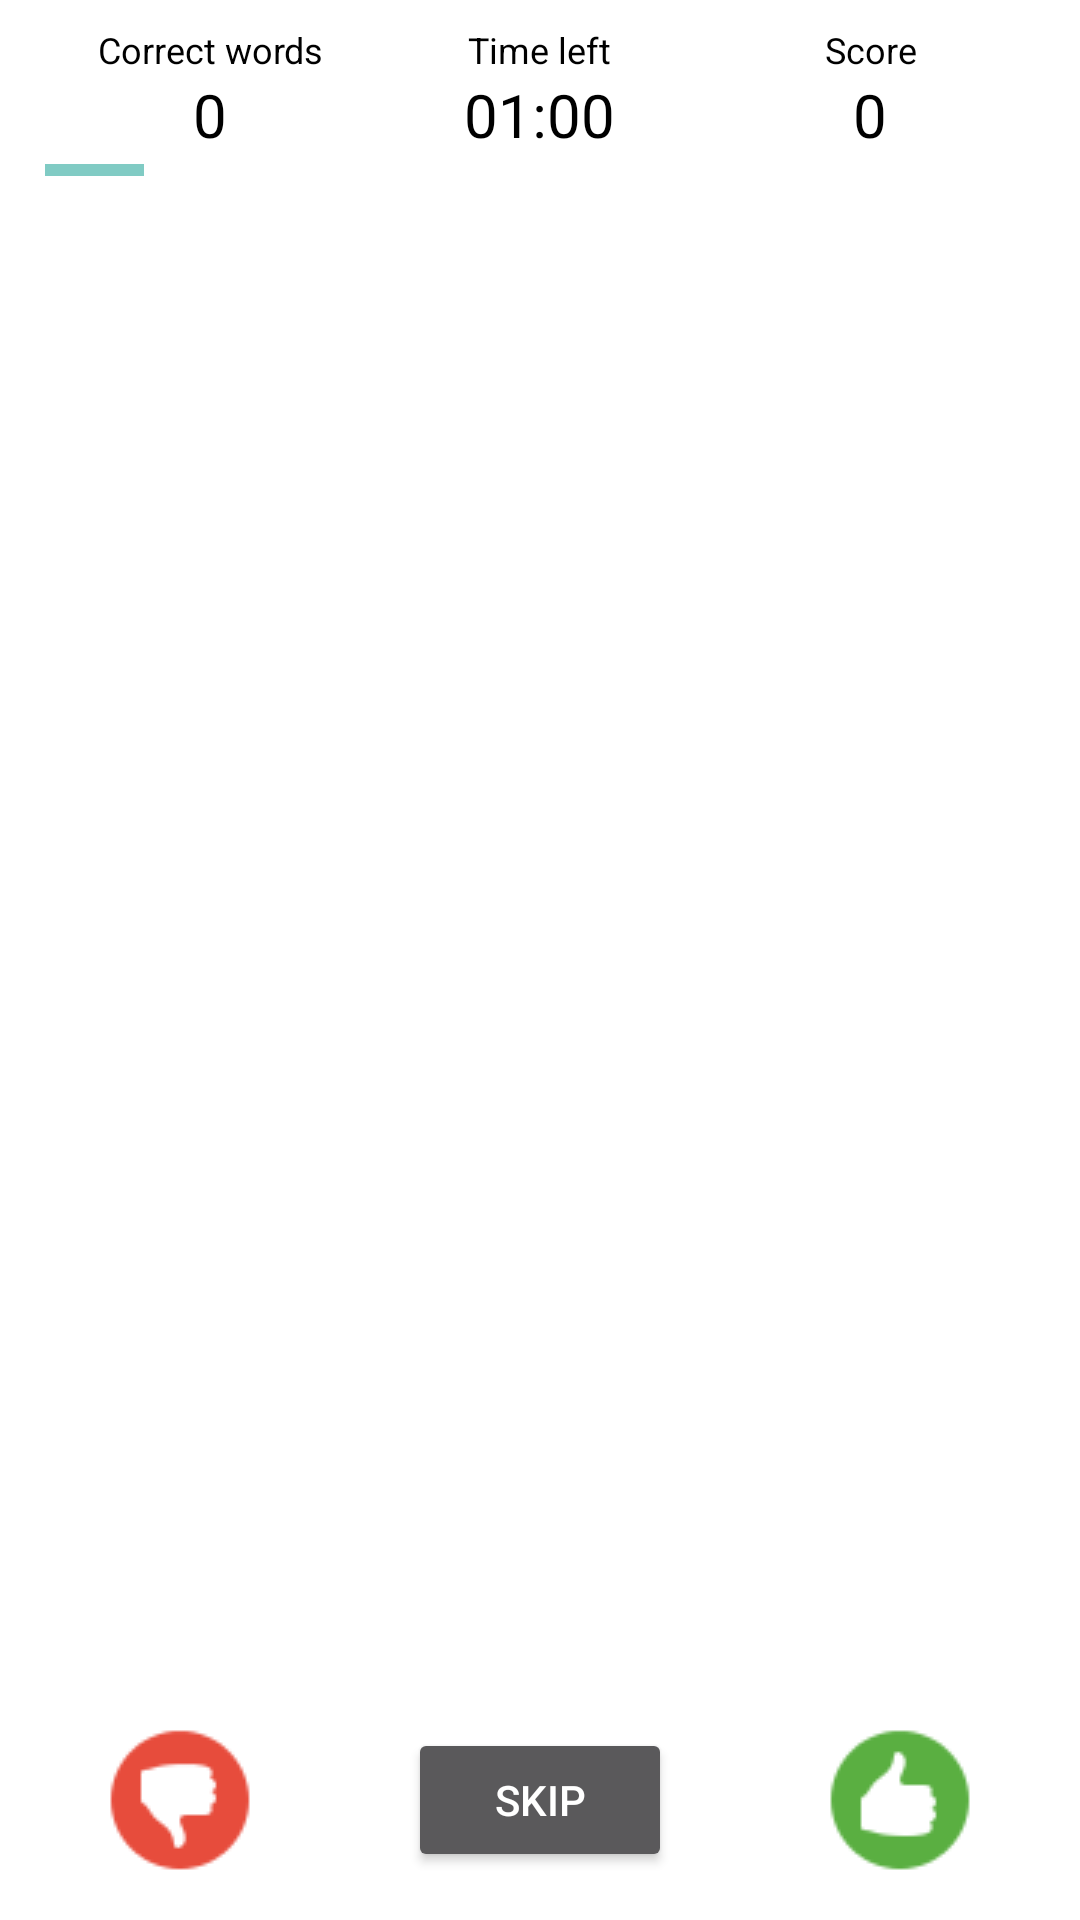

Android layout source for this screen:
<!-- AndroidManifest.xml: application theme Theme.AppCompat.NoActionBar -->
<!-- res/layout/activity_game.xml -->
<RelativeLayout xmlns:android="http://schemas.android.com/apk/res/android"
    android:layout_width="match_parent"
    android:layout_height="match_parent"
    android:baselineAligned="false">

    <LinearLayout
        android:id="@+id/topView"
        android:layout_width="match_parent"
        android:layout_height="70dp"
        android:layout_alignParentTop="true"
        android:background="#ffffff"
        android:gravity="center"
        android:orientation="vertical"
        android:paddingLeft="15dp"
        android:paddingRight="15dp">

        <LinearLayout
            android:layout_width="match_parent"
            android:layout_height="wrap_content"
            android:orientation="horizontal"
            android:weightSum="3">

            <LinearLayout
                android:layout_width="match_parent"
                android:layout_height="match_parent"
                android:layout_weight="1"
                android:gravity="center"
                android:orientation="vertical">

                <TextView
                    android:layout_width="wrap_content"
                    android:layout_height="wrap_content"
                    android:text="Correct words"
                    android:textAlignment="center"
                    android:textColor="#000000"
                    android:textSize="12sp" />

                <TextView
                    android:id="@+id/correctWords"
                    android:layout_width="wrap_content"
                    android:layout_height="wrap_content"

                    android:text="0"
                    android:textAlignment="center"
                    android:textColor="#000000"
                    android:textSize="20sp" />
            </LinearLayout>

            <LinearLayout
                android:layout_width="match_parent"
                android:layout_height="match_parent"
                android:layout_weight="1"
                android:gravity="center"
                android:orientation="vertical">

                <TextView
                    android:layout_width="wrap_content"
                    android:layout_height="wrap_content"
                    android:text="Time left"
                    android:textAlignment="center"
                    android:textColor="#000000"
                    android:textSize="12sp" />

                <TextView
                    android:id="@+id/timerText"
                    android:layout_width="wrap_content"
                    android:layout_height="wrap_content"
                    android:text="01:00"
                    android:textAlignment="center"
                    android:textColor="#000000"
                    android:textSize="20sp" />
            </LinearLayout>

            <LinearLayout
                android:layout_width="match_parent"
                android:layout_height="match_parent"
                android:layout_weight="1"
                android:gravity="center"
                android:orientation="vertical">

                <TextView
                    android:layout_width="wrap_content"
                    android:layout_height="wrap_content"
                    android:text="Score"
                    android:textAlignment="center"
                    android:textColor="#000000"
                    android:textSize="12sp" />

                <TextView
                    android:id="@+id/score"
                    android:layout_width="wrap_content"
                    android:layout_height="wrap_content"
                    android:text="0"
                    android:textAlignment="center"
                    android:textColor="#000000"
                    android:textSize="20sp" />
            </LinearLayout>


        </LinearLayout>


        <ProgressBar
            android:id="@+id/progressBar"
            style="@style/Widget.AppCompat.ProgressBar.Horizontal"
            android:layout_width="match_parent"
            android:layout_height="10dp"
            android:indeterminate="false"
            android:max="100"
            android:progress="10" />
    </LinearLayout>

    <RelativeLayout
        android:layout_width="match_parent"
        android:layout_height="match_parent"
        android:layout_below="@id/topView">

        <RelativeLayout
            android:id="@+id/game_container"
            android:layout_width="match_parent"
            android:layout_height="match_parent"
            android:layout_above="@id/bottomMenu"
            android:background="#ffffff">

            <TextView
                android:id="@+id/falling_word_trans"
                android:layout_width="wrap_content"
                android:layout_height="wrap_content"
                android:layout_centerHorizontal="true"
                android:textColor="@android:color/holo_green_dark" />


            <TextView
                android:id="@+id/word"
                android:layout_width="wrap_content"
                android:layout_height="wrap_content"
                android:layout_centerHorizontal="true"
                android:layout_centerVertical="true"
                android:layout_marginLeft="@dimen/activity_horizontal_margin"
                android:layout_marginRight="@dimen/activity_horizontal_margin"
                android:gravity="center"
                android:text=""
                android:textAppearance="?android:attr/textAppearanceMedium"
                android:textColor="@android:color/holo_red_dark" />

        </RelativeLayout>

        <LinearLayout
            android:id="@+id/bottomMenu"
            android:layout_width="match_parent"
            android:layout_height="80dp"
            android:layout_alignParentBottom="true"
            android:background="#ffffff"
            android:orientation="horizontal"
            android:showDividers="beginning"
            android:weightSum="3">

            <LinearLayout
                android:layout_width="match_parent"
                android:layout_height="match_parent"
                android:layout_weight="1"
                android:gravity="center"
                android:orientation="horizontal">

                <Button
                    android:id="@+id/action_unlike"
                    android:layout_width="50dp"
                    android:layout_height="50dp"
                    android:background="@drawable/unlike"

                    />

            </LinearLayout>

            <LinearLayout
                android:layout_width="match_parent"
                android:layout_height="match_parent"
                android:layout_weight="1"
                android:gravity="center"
                android:orientation="horizontal">

                <Button
                    android:id="@+id/action_skip"
                    android:layout_width="wrap_content"
                    android:layout_height="wrap_content"
                    android:text="Skip" />

            </LinearLayout>

            <LinearLayout
                android:layout_width="match_parent"
                android:layout_height="match_parent"
                android:layout_weight="1"
                android:gravity="center"
                android:orientation="horizontal">

                <Button
                    android:id="@+id/action_like"
                    android:layout_width="50dp"
                    android:layout_height="50dp"
                    android:background="@drawable/like" />

            </LinearLayout>
        </LinearLayout>

    </RelativeLayout>

</RelativeLayout>
<!-- resources referenced by this layout -->
<resources>
  <dimen name="activity_horizontal_margin">16dp</dimen>
  <!-- drawable like: png bitmap (drawable, 1548 bytes) -->
  <!-- drawable unlike: png bitmap (drawable, 1545 bytes) -->
</resources>
